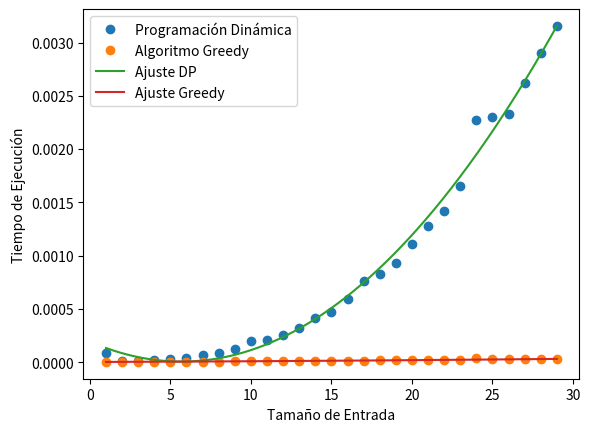

Source code (Python):
import numpy as np
import heapq
import time
import matplotlib.pyplot as plt


class Nodo:
    def __init__(self, simbolo, frecuencia):
        self.simbolo = simbolo
        self.frecuencia = frecuencia
        self.izquierda = None
        self.derecha = None

    def __lt__(self, otro):
        return self.frecuencia < otro.frecuencia


def Huffman_DP(pares):
    simbolos, frecuencias = zip(*pares)
    n = len(simbolos)
    tabla = np.inf * np.ones((n + 1, n + 1))

    for i in range(n):
        tabla[i][i] = frecuencias[i]

    for longitud in range(2, n + 1):
        for i in range(n - longitud + 1):
            j = i + longitud - 1
            tabla[i][j] = np.inf

            for k in range(i, j):
                costo = tabla[i][k] + tabla[k + 1][j]
                if costo < tabla[i][j]:
                    tabla[i][j] = costo

            for k in range(i, j + 1):
                tabla[i][j] += frecuencias[k]

    return tabla[0][n - 1]


def Huffman_Greedy(pares):
    simbolos, frecuencias = zip(*pares)
    n = len(simbolos)
    colaPrioridad = []

    for i in range(n):
        nodo = Nodo(simbolos[i], frecuencias[i])
        heapq.heappush(colaPrioridad, nodo)

    while len(colaPrioridad) > 1:
        nodo1 = heapq.heappop(colaPrioridad)
        nodo2 = heapq.heappop(colaPrioridad)
        nuevoNodo = Nodo(None, nodo1.frecuencia + nodo2.frecuencia)
        nuevoNodo.izquierda = nodo1
        nuevoNodo.derecha = nodo2
        heapq.heappush(colaPrioridad, nuevoNodo)

    return colaPrioridad[0]


tamanos = list(
    range(1, 30)
)  # limitamos a 30 debido al costo computacional de la programación dinámica
tiempos_DP = []
tiempos_Greedy = []

for n in tamanos:
    pares = [
        (str(i), i + 1) for i in range(n)
    ]  # Aquí generamos los pares símbolo-frecuencia

    inicio = time.time()
    Huffman_DP(pares)
    fin = time.time()
    tiempos_DP.append(fin - inicio)

    inicio = time.time()
    Huffman_Greedy(pares)
    fin = time.time()
    tiempos_Greedy.append(fin - inicio)


# Regresión polinomial
grado = 2

# Obtener los coeficientes del polinomio para ambos algoritmos
coefs_DP = np.polyfit(tamanos, tiempos_DP, grado)
coefs_Greedy = np.polyfit(tamanos, tiempos_Greedy, grado)

# Crear funciones a partir de estos coeficientes
f_DP = np.poly1d(coefs_DP)
f_Greedy = np.poly1d(coefs_Greedy)

# Crear un array de valores de x para graficar la línea de regresión
x = np.linspace(min(tamanos), max(tamanos), 500)

# Graficar los resultados y las líneas de regresión
plt.plot(tamanos, tiempos_DP, "o", label="Programación Dinámica")
plt.plot(tamanos, tiempos_Greedy, "o", label="Algoritmo Greedy")
plt.plot(x, f_DP(x), "-", label="Ajuste DP")
plt.plot(x, f_Greedy(x), "-", label="Ajuste Greedy")
plt.xlabel("Tamaño de Entrada")
plt.ylabel("Tiempo de Ejecución")
plt.legend()
plt.show()


def generar_codigos(nodo, codigo_actual="", codigos={}):
    if nodo is None:
        return

    if nodo.simbolo is not None:
        codigos[nodo.simbolo] = codigo_actual

    generar_codigos(nodo.izquierda, codigo_actual + "0", codigos)
    generar_codigos(nodo.derecha, codigo_actual + "1", codigos)

    return codigos
